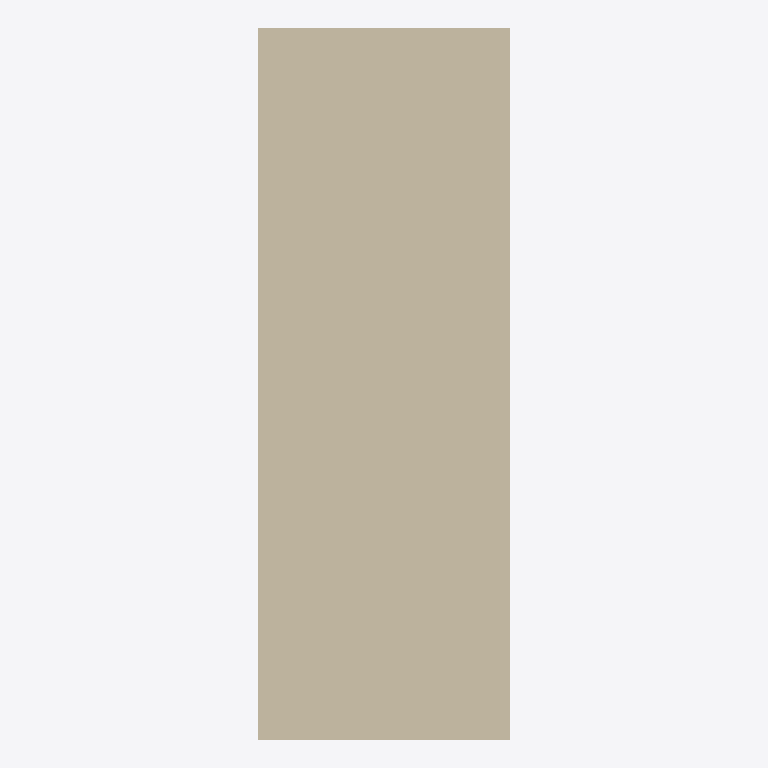
Plan cut of the same IFC building model at storey 'Default Level' (level 0.00 m, cut at 1.40 m), seen from above with north up, elements coloured by IFC class: 1 wall (beige). Cut surfaces are drawn darker.
Extent 355.0 m × 1000.0 m × 3000.0 m (x, y, z). Storeys (1): Default Level at 0.00 m. Elements (1): 1 IfcWall.

HEADER;
FILE_DESCRIPTION(('ViewDefinition [ReferenceView_V1.2]'),'2;1');
FILE_NAME('C:\\Users\\panz\\Implenia AG\\Innosuisse - Intelligent Configurator - Dokumente','2024-09-19T16:38:27',('panz'),('ZHAW'),'ggIFC v24.7.17.7 by Geometry Gym Pty Ltd built 2','ggRhinoIFC v24.7.17.7 - Rhino7 Grasshopper3d Plu','None');
FILE_SCHEMA(('IFC4'));
ENDSEC;
DATA;
#11=IFCPROJECT('21O$h_V1XCvRI4bqO5ntMd',$,'IMPLENIA X ZHAW','Industrialized Construction',$,'IMPLENIA X ZHAW','tbd',(#555),#12);
#15=IFCSITE('15EXa66Cz0rvfIWT3OznoO',$,'Default Implenia Site','A Potential Site',$,#96,$,$,.ELEMENT.,$,$,0.0,'Parcel Number',$);
#100=IFCBUILDING('05gkfKFs5C6Qal09I7Tlog',$,'Implenia_Default',$,'Implenia_Default',#112,$,'Implenia Industrialized Construction Building',$,$,$,#104);
#116=IFCBUILDINGSTOREY('2vFhGjl7z6YvmwjWK_W5X3',$,'Default Level',$,$,#115,$,$,$,0.0);
#903=IFCWALL('0dHfKBzdTBDOpkRuvlmcSn',$,'WAL_37_CTR_REN',$,$,#925,#951,$,$);
ENDSEC;
